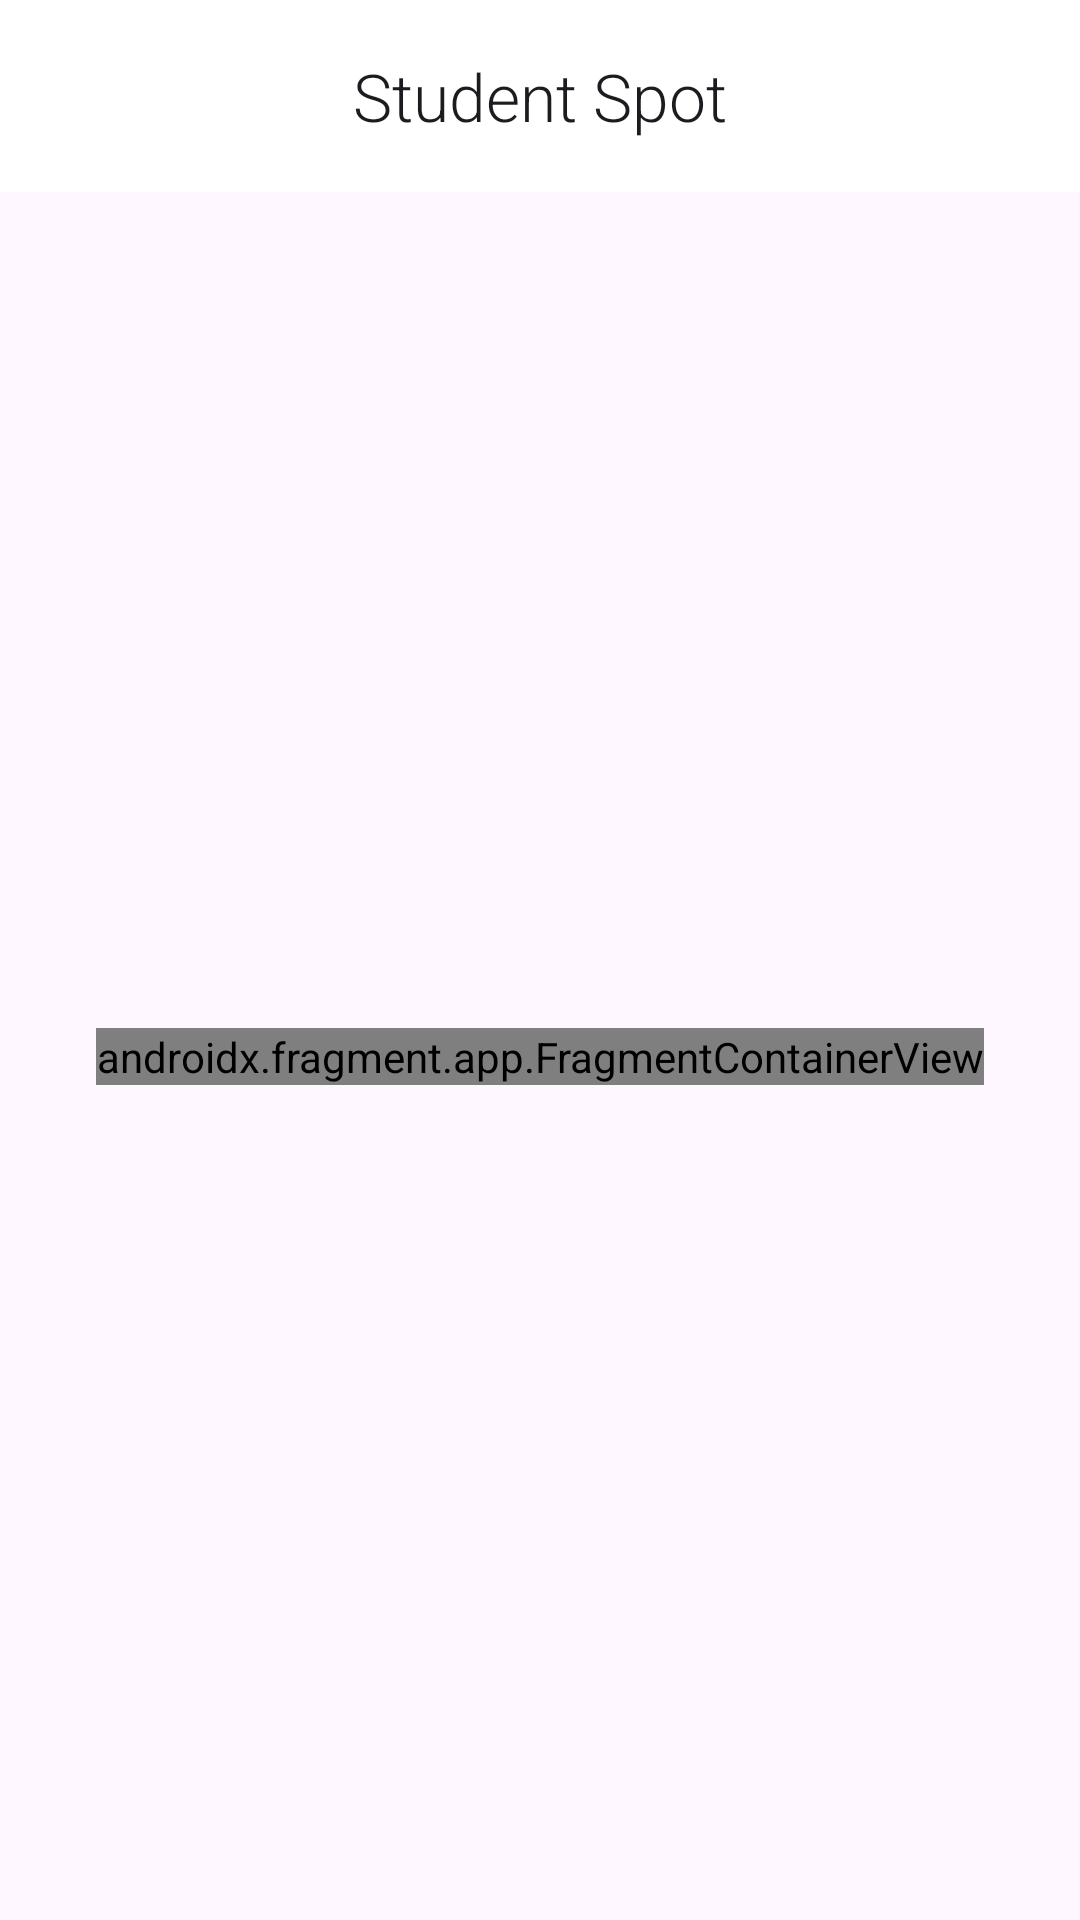

Write the Android layout XML for this screen, with the resource values it uses.
<!-- AndroidManifest.xml: application theme Theme.StudentSpot -->
<!-- res/layout/activity_main.xml -->
<?xml version="1.0" encoding="utf-8"?>
<androidx.constraintlayout.widget.ConstraintLayout
    xmlns:android="http://schemas.android.com/apk/res/android"
    xmlns:app="http://schemas.android.com/apk/res-auto"
    xmlns:tools="http://schemas.android.com/tools"
    android:id="@+id/main"
    android:layout_width="match_parent"
    android:layout_height="match_parent"
    tools:context=".MainActivity"
    tools:targetApi="35">

    <androidx.appcompat.widget.Toolbar
        android:id="@+id/toolbar"
        android:layout_width="0dp"
        android:layout_height="wrap_content"
        android:background="@color/white"
        android:minHeight="?attr/actionBarSize"
        android:theme="?attr/actionBarTheme"
        app:layout_constraintEnd_toEndOf="parent"
        app:layout_constraintStart_toStartOf="parent"
        app:layout_constraintTop_toTopOf="parent">

        <TextView
            android:id="@+id/titleText"
            android:layout_width="wrap_content"
            android:layout_height="wrap_content"
            android:fontFamily="sans-serif-light"
            android:text="@string/title"
            android:textAppearance="@style/TextAppearance.AppCompat.Large"
            android:typeface="normal"
            android:layout_gravity="center" />

    </androidx.appcompat.widget.Toolbar>

    <androidx.fragment.app.FragmentContainerView
        android:id="@+id/fragmentContainerView"
        android:name="com.group6.studentspot.LoginFragment"
        android:layout_width="wrap_content"
        android:layout_height="wrap_content"
        app:layout_constraintEnd_toEndOf="parent"
        app:layout_constraintStart_toStartOf="parent"
        app:layout_constraintTop_toBottomOf="@id/toolbar"
        app:layout_constraintBottom_toBottomOf="parent"
        tools:layout="@layout/fragment_login" />

</androidx.constraintlayout.widget.ConstraintLayout>
<!-- res/layout/fragment_login.xml (included above) -->
<?xml version="1.0" encoding="utf-8"?>
<androidx.constraintlayout.widget.ConstraintLayout xmlns:android="http://schemas.android.com/apk/res/android"
    xmlns:app="http://schemas.android.com/apk/res-auto"
    xmlns:tools="http://schemas.android.com/tools"
    android:id="@+id/constraintLayout"
    android:layout_width="match_parent"
    android:layout_height="match_parent"
    tools:context=".LoginFragment" >

    <EditText
        android:id="@+id/emailAddrLogin"
        android:layout_width="wrap_content"
        android:layout_height="wrap_content"
        android:layout_marginBottom="8dp"
        android:autofillHints=""
        android:ems="10"
        android:hint="@string/email_address"
        android:inputType="textEmailAddress"
        android:minHeight="48dp"
        android:textColorHint="#8D6E63"
        app:layout_constraintBottom_toTopOf="@+id/passwordLogin"
        app:layout_constraintEnd_toEndOf="parent"
        app:layout_constraintHorizontal_bias="0.5"
        app:layout_constraintStart_toStartOf="parent"
        app:layout_constraintTop_toTopOf="parent"
        app:layout_constraintVertical_chainStyle="packed" />

    <EditText
        android:id="@+id/passwordLogin"
        android:layout_width="wrap_content"
        android:layout_height="wrap_content"
        android:layout_marginBottom="8dp"
        android:autofillHints=""
        android:ems="10"
        android:hint="@string/password"
        android:inputType="textPassword"
        android:minHeight="48dp"
        android:textColorHint="#8D6E63"
        app:layout_constraintBottom_toTopOf="@+id/forgotPasswordButton"
        app:layout_constraintEnd_toEndOf="parent"
        app:layout_constraintHorizontal_bias="0.5"
        app:layout_constraintStart_toStartOf="parent"
        app:layout_constraintTop_toBottomOf="@+id/emailAddrLogin" />

    <TextView
        android:id="@+id/forgotPasswordButton"
        android:layout_width="wrap_content"
        android:layout_height="wrap_content"
        android:layout_marginBottom="48dp"
        android:background="?attr/selectableItemBackground"
        android:clickable="true"
        android:focusable="true"
        android:minHeight="48dp"
        android:text="@string/forgot_password"
        android:textColor="#0000EE"
        app:layout_constraintBottom_toTopOf="@+id/loginButton"
        app:layout_constraintEnd_toEndOf="@id/passwordLogin"
        app:layout_constraintHorizontal_bias="1"
        app:layout_constraintStart_toStartOf="parent"
        app:layout_constraintTop_toBottomOf="@+id/passwordLogin" />

    <Button
        android:id="@+id/loginButton"
        android:layout_width="wrap_content"
        android:layout_height="wrap_content"
        android:layout_marginBottom="8dp"
        android:text="@string/log_in"
        app:layout_constraintBottom_toTopOf="@+id/orText"
        app:layout_constraintEnd_toEndOf="parent"
        app:layout_constraintHorizontal_bias="0.5"
        app:layout_constraintStart_toStartOf="parent"
        app:layout_constraintTop_toBottomOf="@+id/forgotPasswordButton" />

    <TextView
        android:id="@+id/orText"
        android:layout_width="wrap_content"
        android:layout_height="wrap_content"
        android:layout_marginBottom="8dp"
        android:text="@string/or"
        app:layout_constraintBottom_toTopOf="@+id/createAccountNavigate"
        app:layout_constraintEnd_toEndOf="parent"
        app:layout_constraintHorizontal_bias="0.5"
        app:layout_constraintStart_toStartOf="parent"
        app:layout_constraintTop_toBottomOf="@+id/loginButton" />

    <Button
        android:id="@+id/createAccountNavigate"
        android:layout_width="wrap_content"
        android:layout_height="wrap_content"
        android:text="@string/create_account"
        app:layout_constraintBottom_toBottomOf="parent"
        app:layout_constraintEnd_toEndOf="parent"
        app:layout_constraintHorizontal_bias="0.5"
        app:layout_constraintStart_toStartOf="parent"
        app:layout_constraintTop_toBottomOf="@+id/orText"
        app:layout_constraintVertical_bias="0.78" />

</androidx.constraintlayout.widget.ConstraintLayout>
<!-- resources referenced by this layout -->
<resources>
  <string name="create_account">Create Account</string>
  <string name="email_address">Email Address</string>
  <string name="forgot_password">Forgot Password?</string>
  <string name="log_in">Log In</string>
  <string name="or">OR</string>
  <string name="password">Password</string>
  <string name="title">Student Spot</string>
  <style name="Theme.StudentSpot" parent="Base.Theme.StudentSpot" />
  <style name="Base.Theme.StudentSpot" parent="Theme.Material3.DayNight.NoActionBar">
          
          
      </style>
  <!-- not gathered from this repository: default colours our renderer supplied (Android Studio template values) -->
  <color name="white">#FFFFFFFF</color>
</resources>
